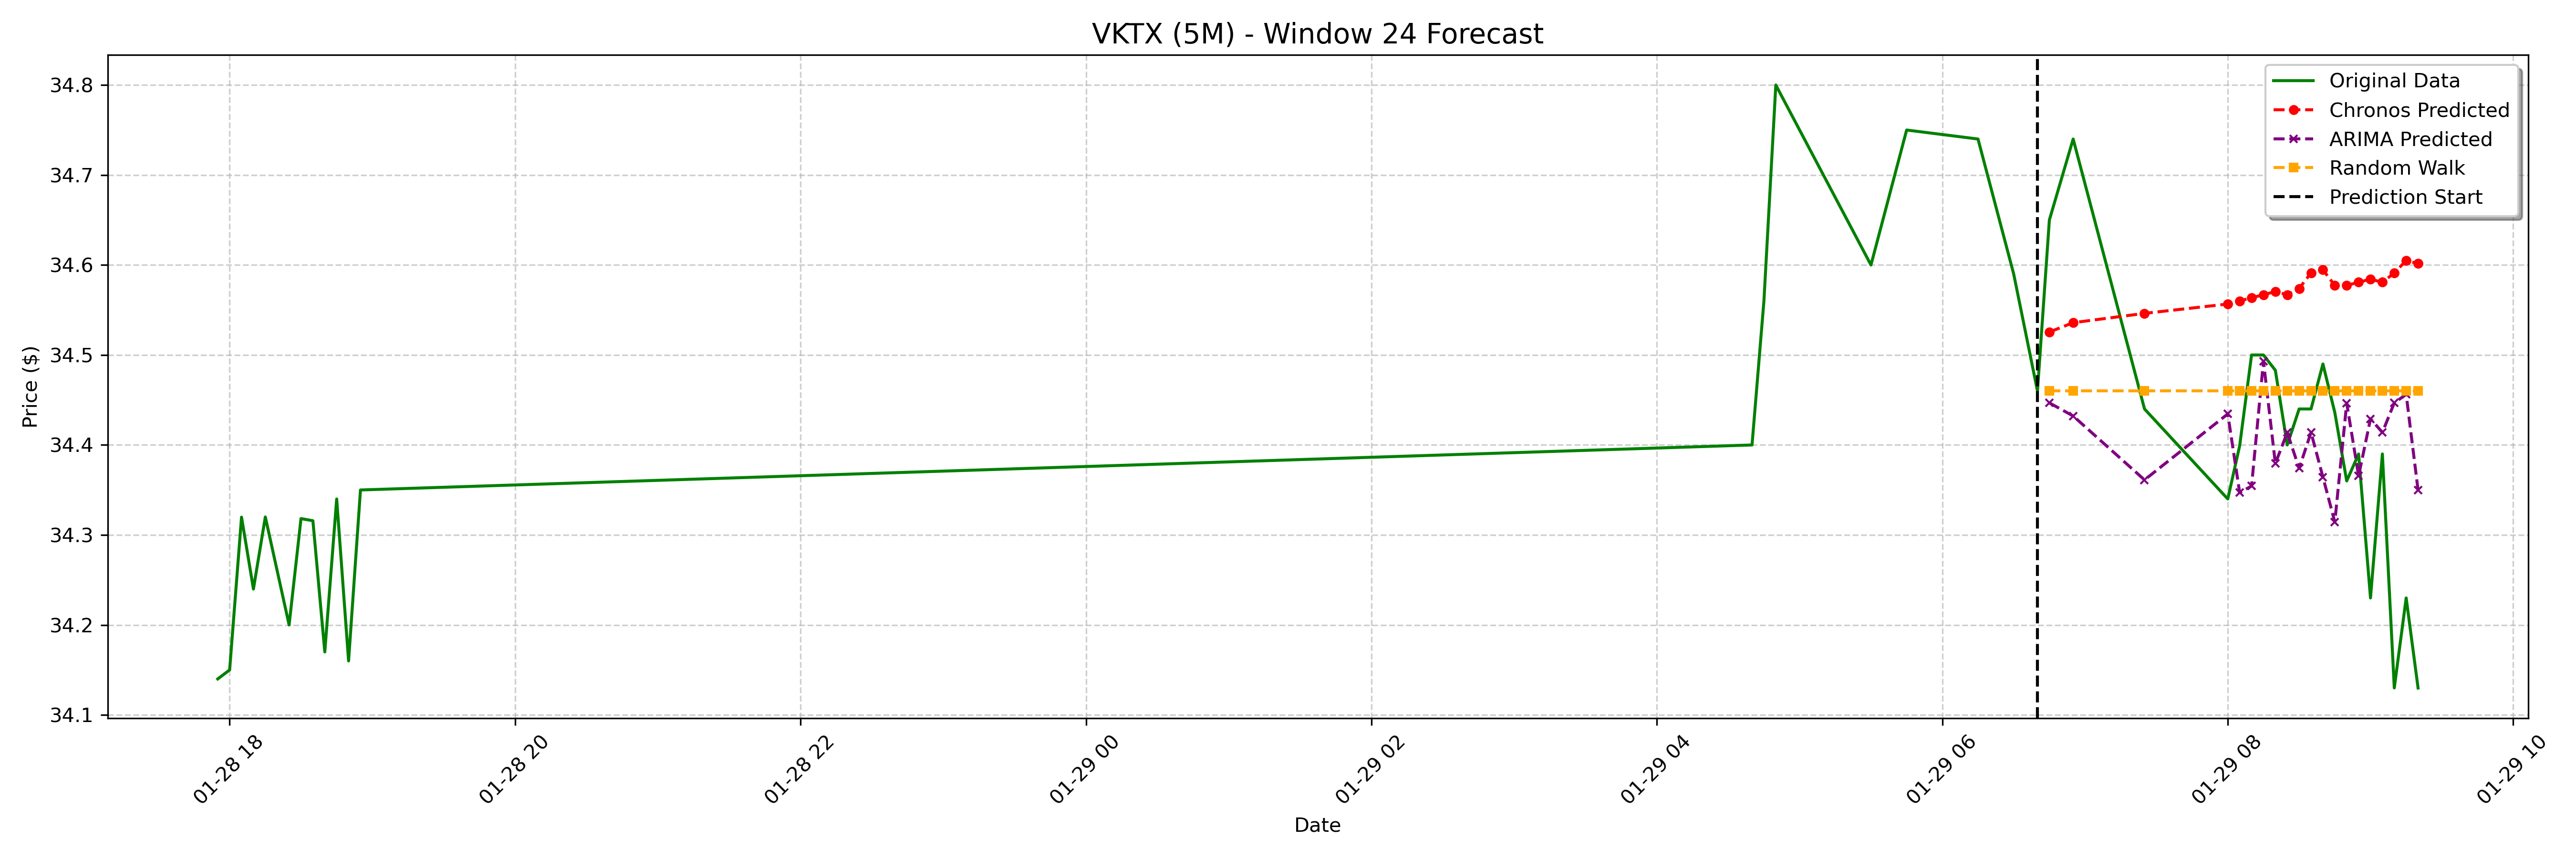

The data file committed next to this chart (first rows):
date, actual, chronos_forecast, arima_forecast, random_walk_forecast
2025-01-29 06:45:00-05:00, 34.65, 34.53, 34.45, 34.46
2025-01-29 06:55:00-05:00, 34.74, 34.54, 34.43, 34.46
2025-01-29 07:25:00-05:00, 34.44, 34.55, 34.36, 34.46
2025-01-29 08:00:00-05:00, 34.34, 34.56, 34.43, 34.46
2025-01-29 08:05:00-05:00, 34.4, 34.56, 34.35, 34.46
2025-01-29 08:10:00-05:00, 34.5, 34.56, 34.35, 34.46
2025-01-29 08:15:00-05:00, 34.5, 34.57, 34.49, 34.46
2025-01-29 08:20:00-05:00, 34.48, 34.57, 34.38, 34.46
2025-01-29 08:25:00-05:00, 34.4, 34.57, 34.41, 34.46
2025-01-29 08:30:00-05:00, 34.44, 34.57, 34.37, 34.46
2025-01-29 08:35:00-05:00, 34.44, 34.59, 34.41, 34.46
2025-01-29 08:40:00-05:00, 34.49, 34.59, 34.36, 34.46
2025-01-29 08:45:00-05:00, 34.44, 34.58, 34.31, 34.46
2025-01-29 08:50:00-05:00, 34.36, 34.58, 34.45, 34.46
2025-01-29 08:55:00-05:00, 34.39, 34.58, 34.37, 34.46
2025-01-29 09:00:00-05:00, 34.23, 34.58, 34.43, 34.46
2025-01-29 09:05:00-05:00, 34.39, 34.58, 34.41, 34.46
2025-01-29 09:10:00-05:00, 34.13, 34.59, 34.45, 34.46
2025-01-29 09:15:00-05:00, 34.23, 34.6, 34.46, 34.46
2025-01-29 09:20:00-05:00, 34.13, 34.6, 34.35, 34.46
